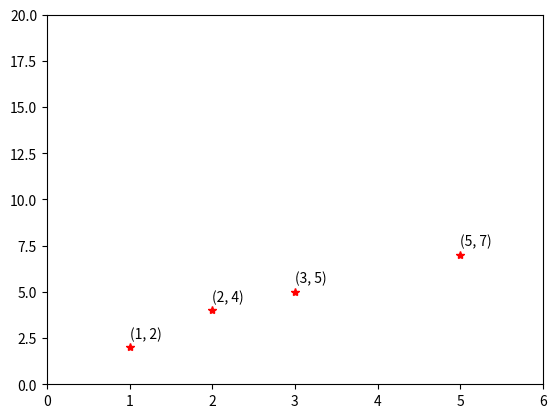

Generate this figure with matplotlib:
import numpy as np
import matplotlib.pyplot as plt
from scipy.signal import argrelextrema as argr
from scipy.signal import find_peaks

import matplotlib.pyplot as plt

# plt.rcParams["figure.figsize"] = [7.50, 3.50]
# plt.rcParams["figure.autolayout"] = True

x = [3, 1, 2, 5]
y = [5, 2, 4, 7]

plt.plot(x, y, 'r*')
plt.axis([0, 6, 0, 20])

for i, j in zip(x, y):
   plt.text(i, j+0.5, '({}, {})'.format(i, j))

plt.show()